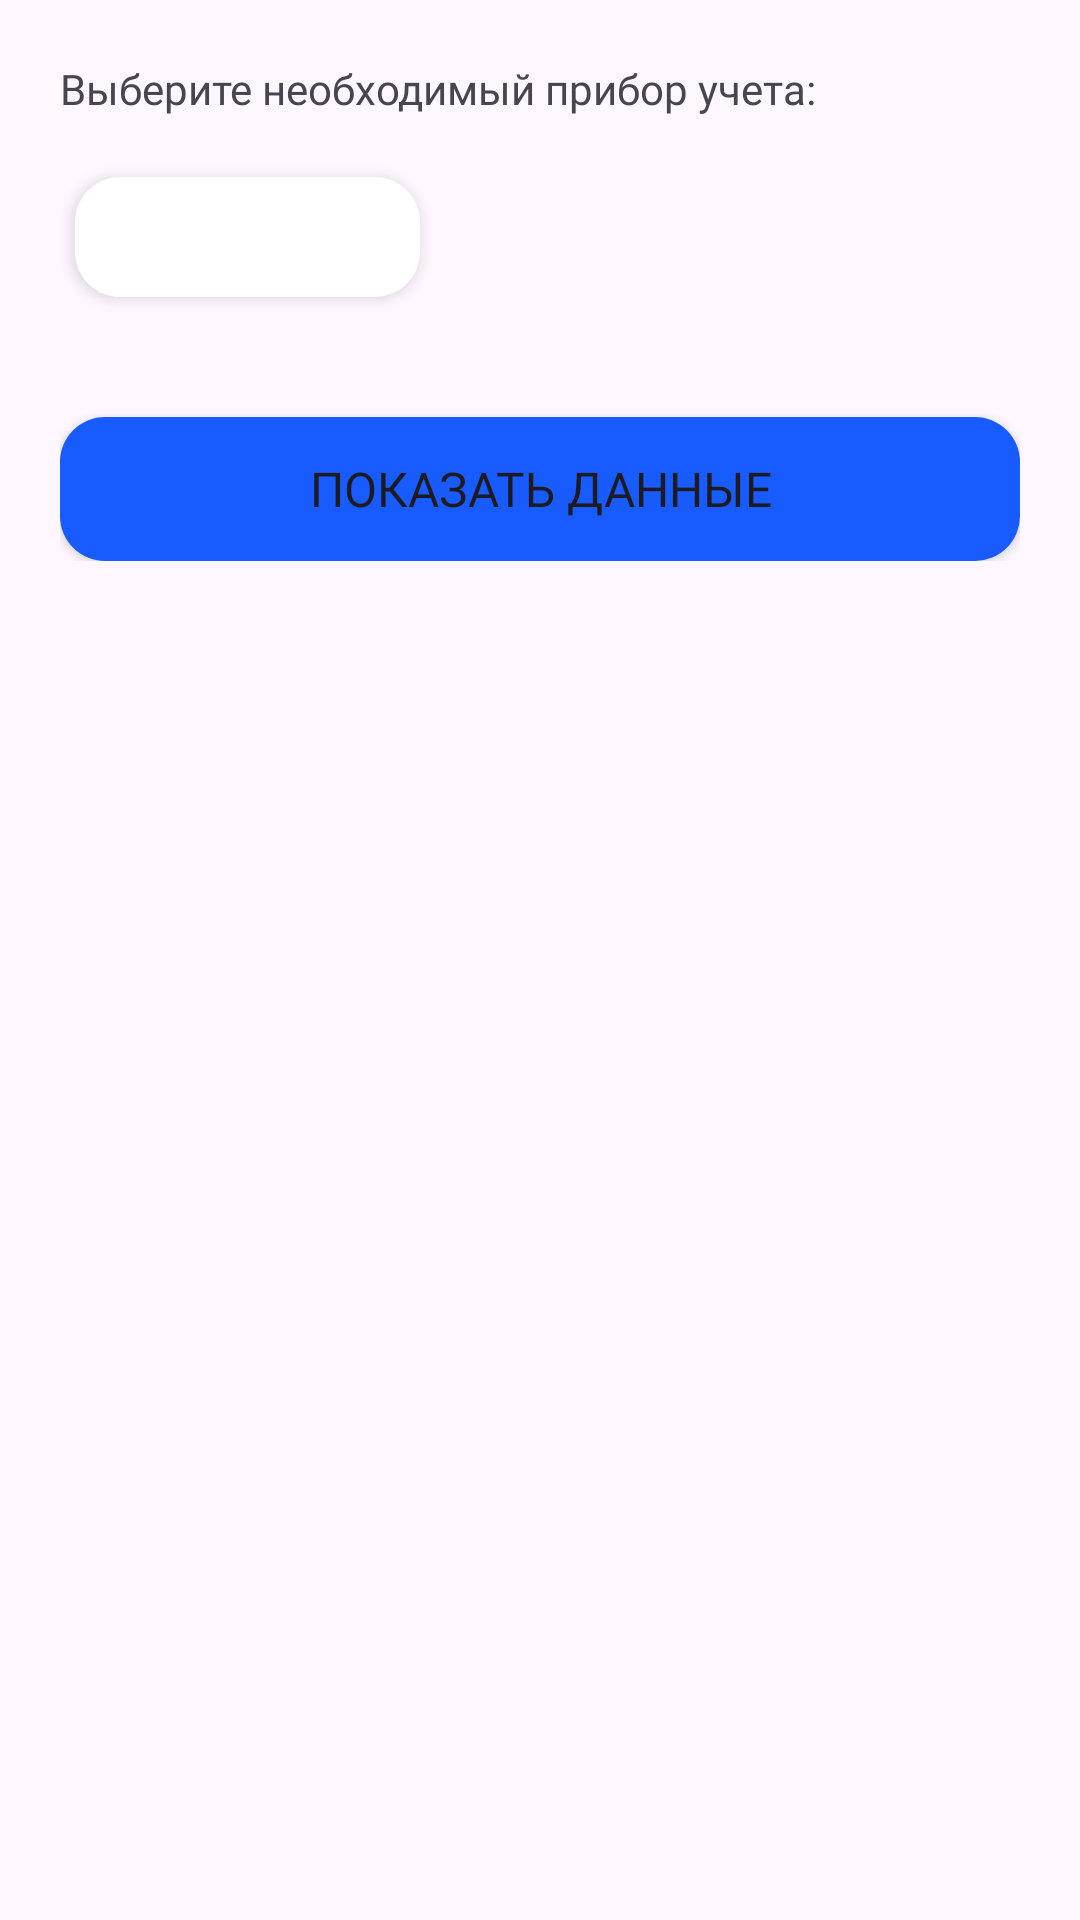

Write the Android layout XML for this screen, with the resource values it uses.
<!-- AndroidManifest.xml: application theme Theme.SmartCounter -->
<!-- res/layout/fragment_s_records.xml -->
<?xml version="1.0" encoding="utf-8"?>
<RelativeLayout xmlns:android="http://schemas.android.com/apk/res/android"
    xmlns:tools="http://schemas.android.com/tools"
    android:layout_width="match_parent"
    android:layout_height="match_parent"
    tools:context=".fragments.settings.fragments.records.SRecordsFragment">

    <LinearLayout
        android:layout_width="match_parent"
        android:layout_height="wrap_content"
        android:orientation="vertical"
        android:layout_marginTop="20dp"
        android:layout_marginStart="20dp"
        android:layout_marginEnd="20dp"
        android:layout_alignParentTop="true">

        <TextView
            android:layout_width="match_parent"
            android:layout_height="wrap_content"
            android:text="@string/records_text"
            android:fontFamily="@font/gilroy_regular"/>

        <Spinner
            android:id="@+id/data_spinner_type"
            android:layout_width="match_parent"
            android:layout_height="40dp"
            android:layout_marginStart="5dp"
            android:layout_marginEnd="200dp"
            android:layout_marginBottom="40dp"
            android:layout_marginTop="20dp"
            android:background="@drawable/white_textfield"
            android:elevation="3dp"/>

        <Button
            android:id="@+id/show_data_btn"
            android:layout_width="match_parent"
            android:layout_height="wrap_content"
            android:background="@drawable/rounded_button"
            android:text="@string/showdata_btn"
            android:fontFamily="@font/gilroy_regular"
            android:textSize="16sp"/>

    </LinearLayout>

</RelativeLayout>
<!-- resources referenced by this layout -->
<resources>
  <!-- drawable rounded_button (drawable) -->
  <?xml version="1.0" encoding="utf-8"?>
  <selector xmlns:android="http://schemas.android.com/apk/res/android">
      <item><shape>
          <solid android:color="#185BFF" />
          <corners
              android:radius="15dp" />
      </shape></item>
  </selector>
  <!-- drawable white_textfield (drawable) -->
  <?xml version="1.0" encoding="utf-8"?>
  <selector xmlns:android="http://schemas.android.com/apk/res/android">
      <item><shape>
          <solid android:color="#FFFFFF" />
          <corners
              android:radius="15dp" />
      </shape></item>
  </selector>
  <string name="records_text">Выберите необходимый прибор учета:</string>
  <string name="showdata_btn">Показать данные</string>
  <style name="Theme.SmartCounter" parent="Base.Theme.SmartCounter" />
  <style name="Base.Theme.SmartCounter" parent="Theme.Material3.Light.NoActionBar">
          
          <item name="colorPrimary">#185BFF</item>
      </style>
</resources>
